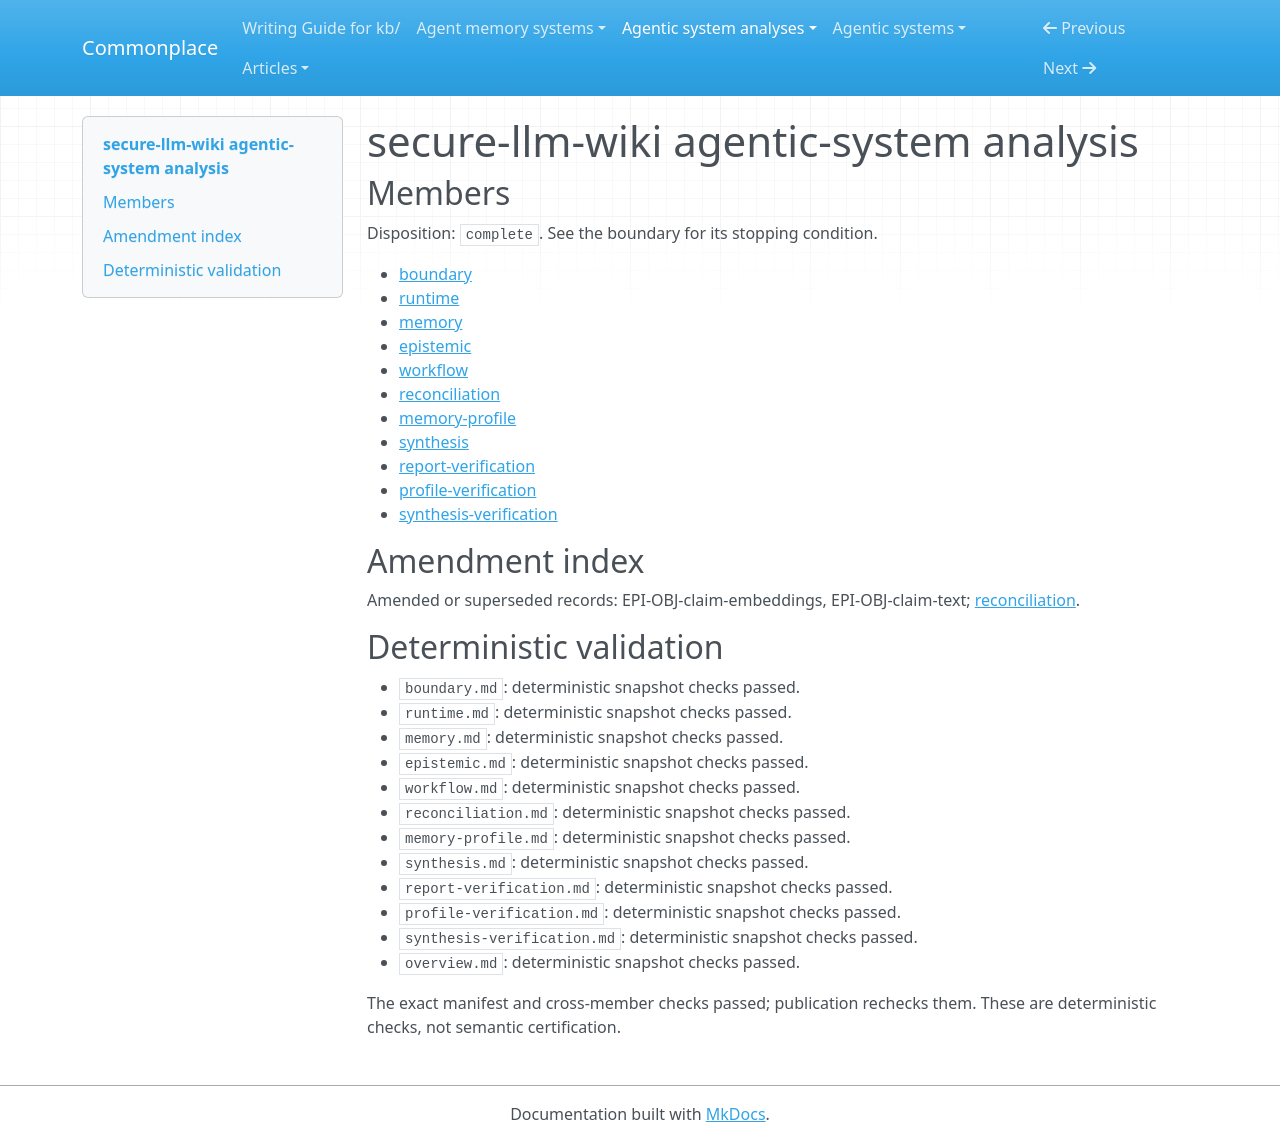

repository: zby/commonplace · page: agentic-system-analyses/retained/nicobleh--secure-llm-wiki/overview/index.html · generator: mkdocs

---
type: agentic-system-analyses/types/agentic-system-analysis-overview.md
description: Secure LLM-Wiki compiles sources into gated claims for later model queries;
  security admission and evidence-labelled delivery do not establish factual warrant
  or injection resistance.
run-id: AAS-2026-10-19-secure-llm-wiki-df02f419bddb-01
result-disposition: complete
target-class: memory/knowledge/context-engineering system
boundary-kind: whole-system
reviewed-boundary: dfbc60e37487b61e9a5cbce1271a13576a776d51
analysis-cutoff: '2026-10-19'
evidence-tier: code-grounded
system: secure-llm-wiki
run-date: '2026-10-19'
inputs-commit: 83cb60e460a55b57bd69600c86d58f50b8c316db
---

# secure-llm-wiki agentic-system analysis

## Members

Disposition: `complete`. See the boundary for its stopping condition.

- [boundary](./boundary.md)
- [runtime](./runtime.md)
- [memory](./memory.md)
- [epistemic](./epistemic.md)
- [workflow](./workflow.md)
- [reconciliation](./reconciliation.md)
- [memory-profile](./memory-profile.md)
- [synthesis](./synthesis.md)
- [report-verification](./report-verification.md)
- [profile-verification](./profile-verification.md)
- [synthesis-verification](./synthesis-verification.md)

## Amendment index

Amended or superseded records: EPI-OBJ-claim-embeddings, EPI-OBJ-claim-text; [reconciliation](reconciliation.md).

## Deterministic validation

- `boundary.md`: deterministic snapshot checks passed.
- `runtime.md`: deterministic snapshot checks passed.
- `memory.md`: deterministic snapshot checks passed.
- `epistemic.md`: deterministic snapshot checks passed.
- `workflow.md`: deterministic snapshot checks passed.
- `reconciliation.md`: deterministic snapshot checks passed.
- `memory-profile.md`: deterministic snapshot checks passed.
- `synthesis.md`: deterministic snapshot checks passed.
- `report-verification.md`: deterministic snapshot checks passed.
- `profile-verification.md`: deterministic snapshot checks passed.
- `synthesis-verification.md`: deterministic snapshot checks passed.
- `overview.md`: deterministic snapshot checks passed.

The exact manifest and cross-member checks passed; publication rechecks them. These are deterministic checks, not semantic certification.
